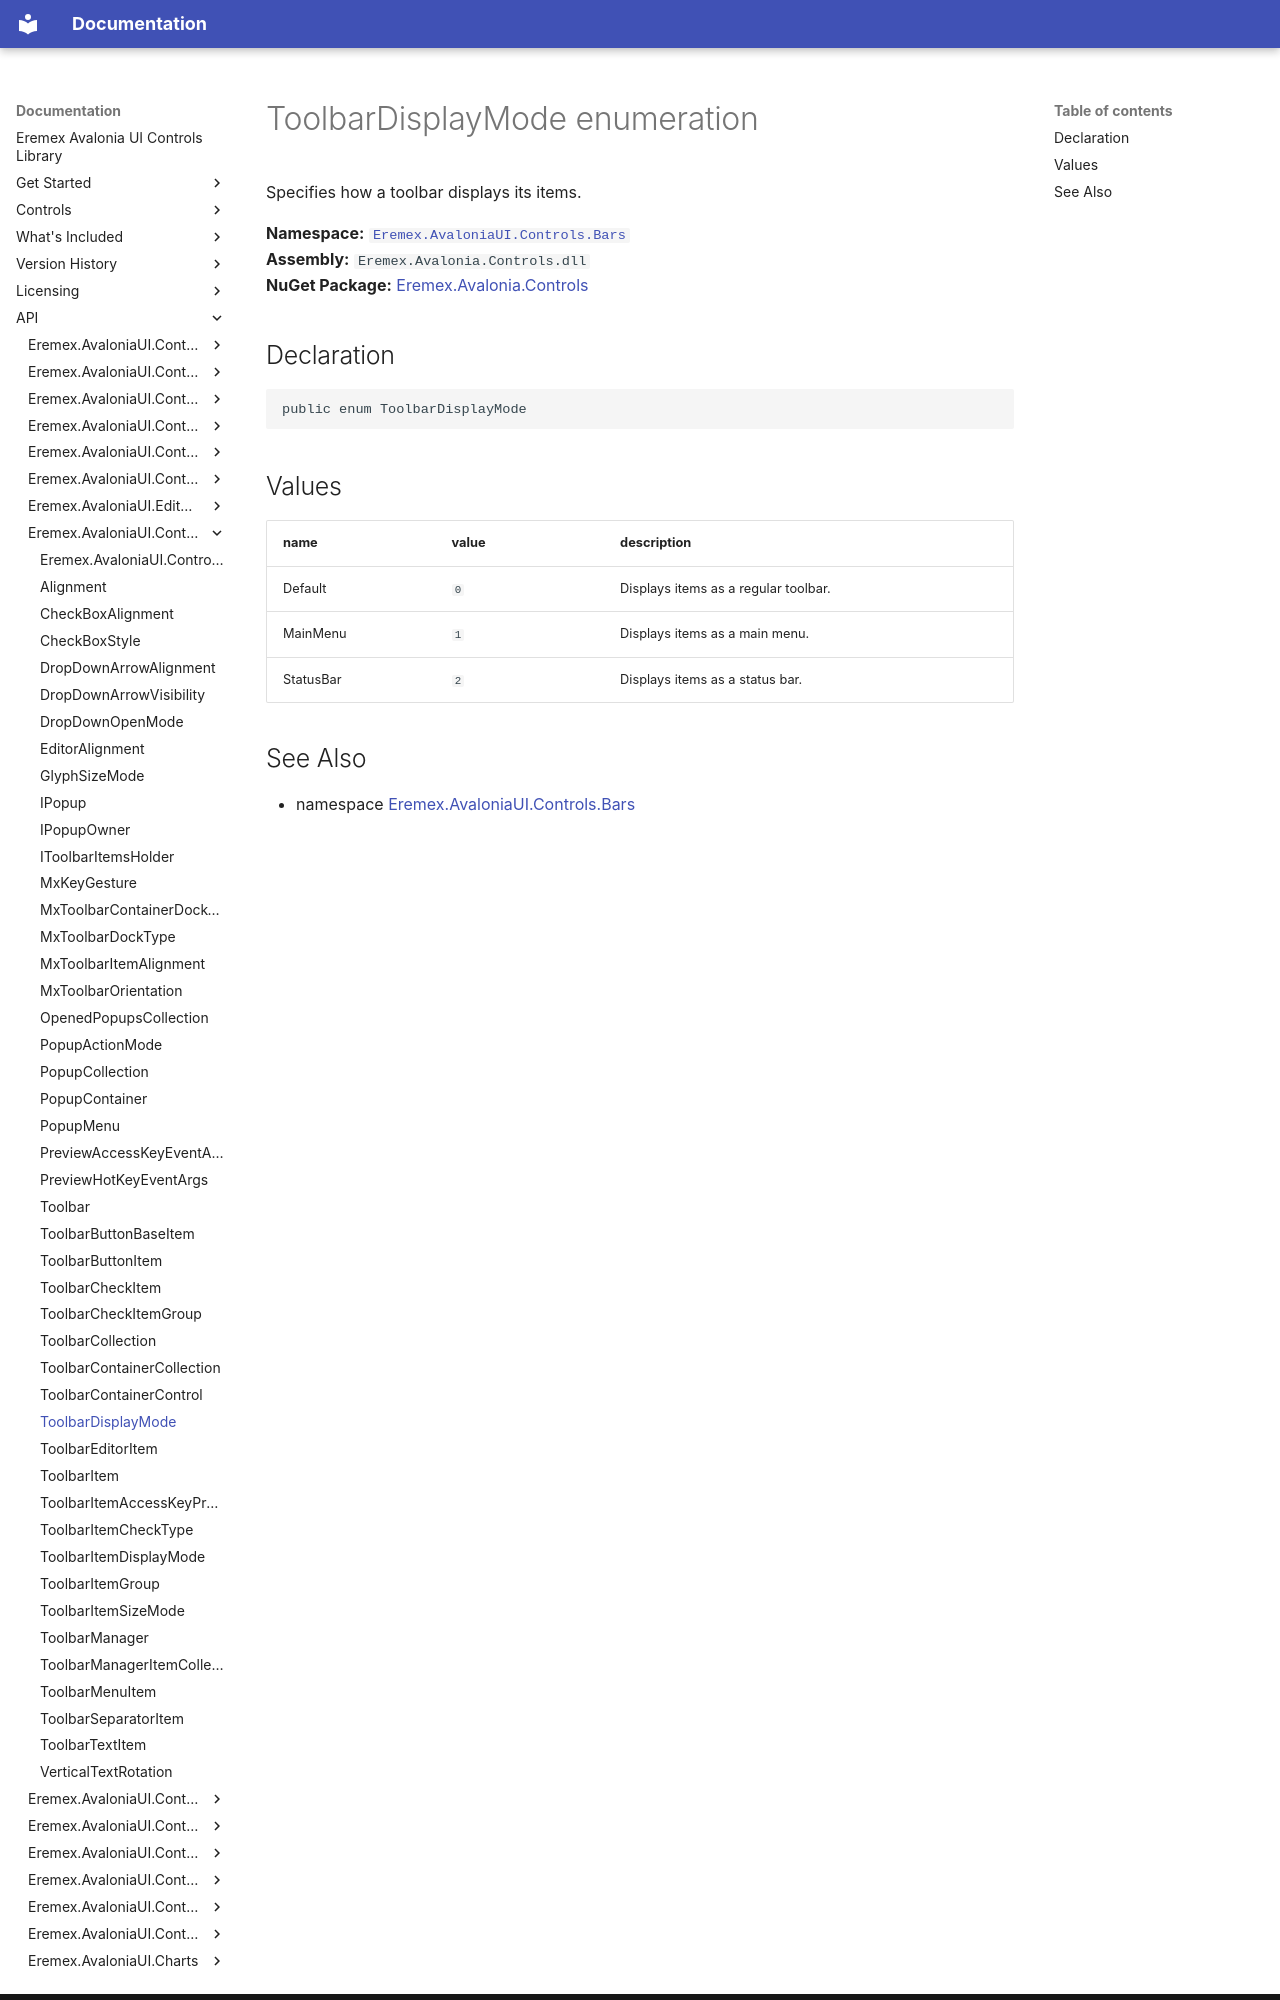

repository: Eremex/controls-doc · page: API/Eremex.AvaloniaUI.Controls.Bars/ToolbarDisplayMode/index.html · generator: mkdocs

# ToolbarDisplayMode enumeration

Specifies how a toolbar displays its items.

**Namespace:** [`Eremex.AvaloniaUI.Controls.Bars`](./index.md)  
**Assembly:** `Eremex.Avalonia.Controls.dll`  
**NuGet Package:** [Eremex.Avalonia.Controls](https://www.nuget.org/packages/Eremex.Avalonia.Controls)

## Declaration

```csharp
public enum ToolbarDisplayMode
```

## Values

| name | value | description |
| --- | --- | --- |
| Default | `0` | Displays items as a regular toolbar. |
| MainMenu | `1` | Displays items as a main menu. |
| StatusBar | `2` | Displays items as a status bar. |
